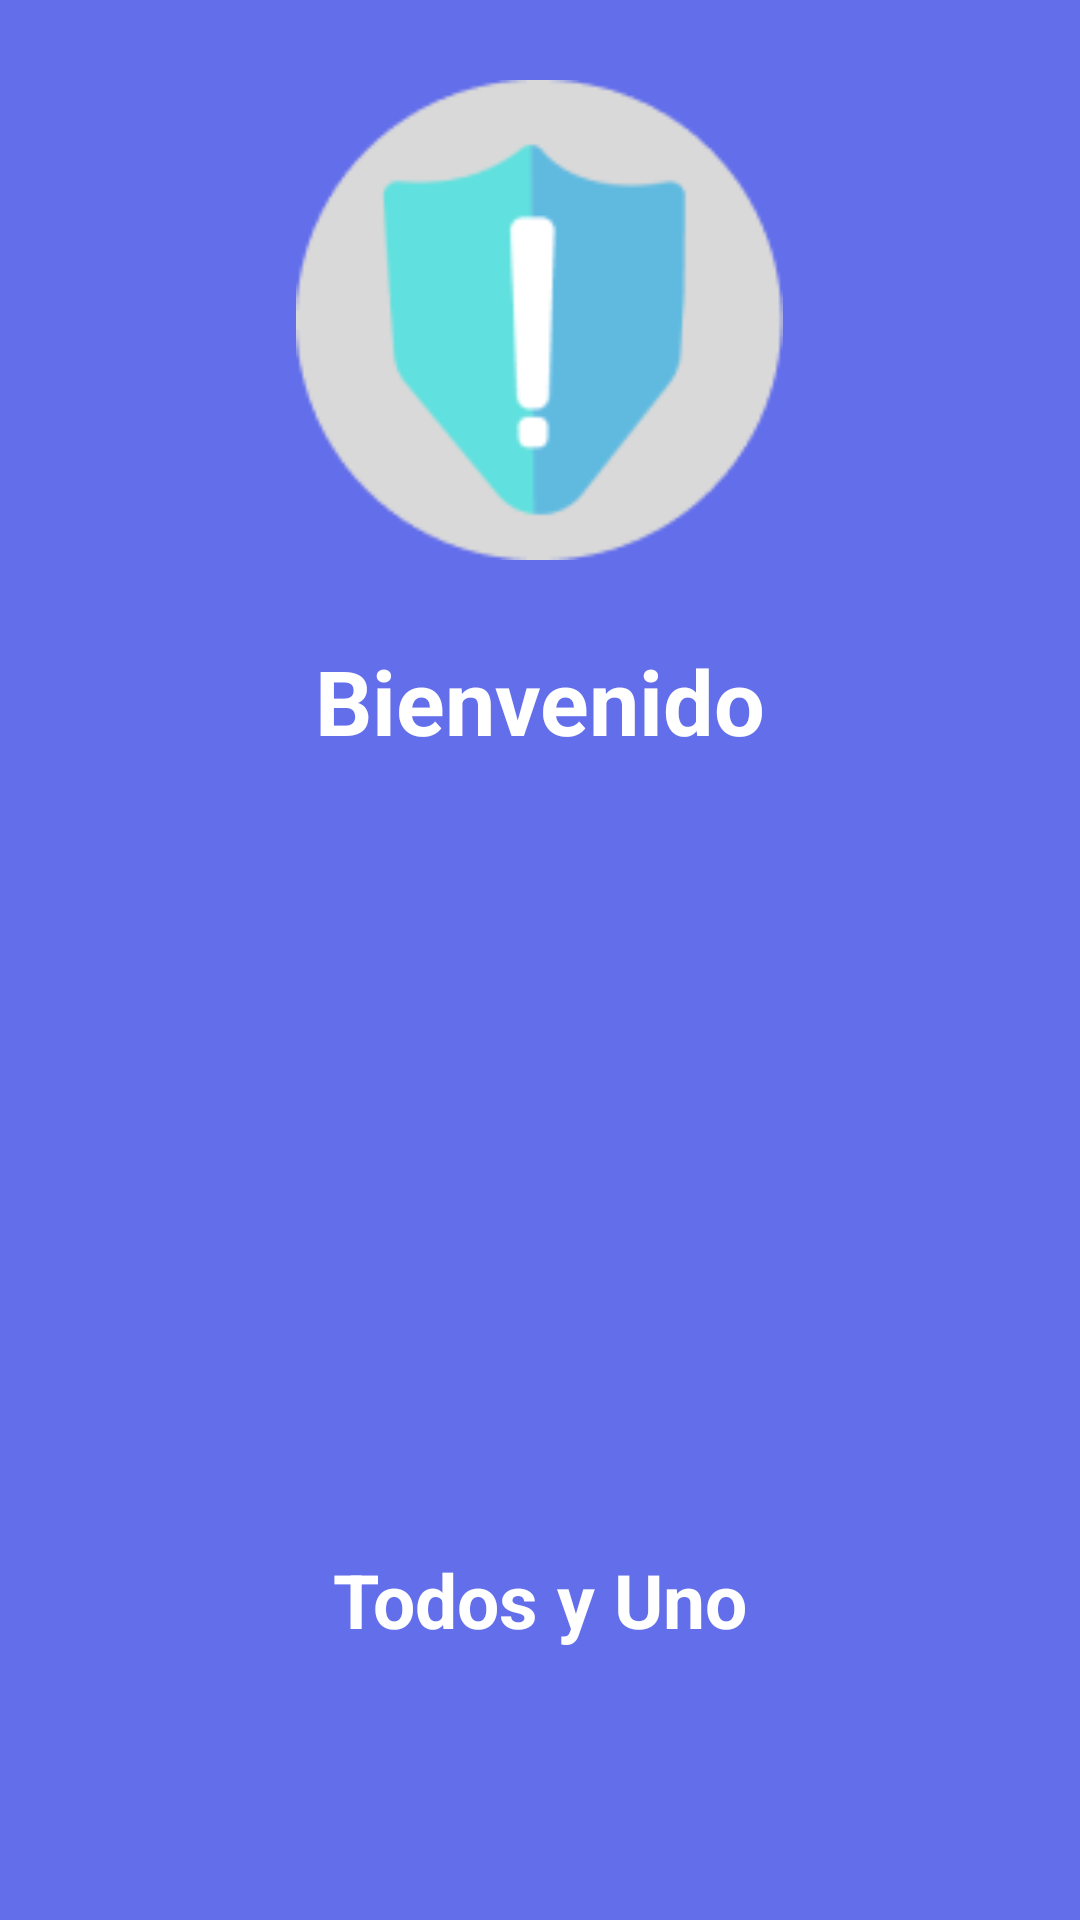

The Android layout XML behind this screen, and the referenced resources:
<!-- AndroidManifest.xml: application theme Theme.ProyectoTodosYUnoAPI25 -->
<!-- res/layout/inicio.xml -->
<?xml version="1.0" encoding="utf-8"?>
<LinearLayout
    xmlns:android="http://schemas.android.com/apk/res/android"
    xmlns:app="http://schemas.android.com/apk/res-auto"
    xmlns:tools="http://schemas.android.com/tools"
    android:id="@+id/inicio"
    android:layout_width="match_parent"
    android:layout_height="match_parent"
    android:background="@color/fondoapp"
    android:orientation="vertical"
    tools:context=".Inicio">
    <LinearLayout
        android:layout_width="match_parent"
        android:layout_height="match_parent"
        android:layout_weight="1"
        android:orientation="horizontal">
        <RelativeLayout
            android:layout_width="match_parent"
            android:layout_height="match_parent">
            <ImageView
                android:id="@+id/imageView4"
                android:layout_width="167dp"
                android:layout_height="160dp"
                app:srcCompat="@drawable/logoapp1"
                android:layout_centerInParent="true">
            </ImageView>



        </RelativeLayout>
    </LinearLayout>
    <LinearLayout
        android:layout_width="match_parent"
        android:layout_height="match_parent"
        android:layout_weight="1"
        android:orientation="vertical">
        <TextView
            android:layout_width="match_parent"
            android:layout_height="match_parent"
            android:textStyle="bold"
            android:text="Bienvenido"
            android:textAlignment="center"
            android:textColor="@color/white"
            android:textSize="30sp">
        </TextView>



    </LinearLayout>
    <LinearLayout
        android:layout_width="match_parent"
        android:layout_height="match_parent"
        android:layout_weight="1"
        android:orientation="horizontal">
        <RelativeLayout
            android:layout_width="match_parent"
            android:layout_height="match_parent">
            <TextView
                android:id="@+id/textView5"
                android:layout_width="wrap_content"
                android:layout_height="wrap_content"
                android:textStyle="bold"
                android:text="@string/todos_y_uno"
                android:layout_centerInParent="true"
                android:textColor="@color/white"
                android:textSize="25sp"
                />
        </RelativeLayout>
    </LinearLayout>

</LinearLayout>
<!-- resources referenced by this layout -->
<resources>
  <color name="fondoapp">#636EEB</color>
  <color name="white">#FFFFFFFF</color>
  <!-- drawable logoapp1: png bitmap (drawable, 4914 bytes) -->
  <string name="todos_y_uno">Todos y Uno</string>
  <style name="Theme.ProyectoTodosYUnoAPI25" parent="Base.Theme.ProyectoTodosYUnoAPI25" />
  <style name="Base.Theme.ProyectoTodosYUnoAPI25" parent="Theme.Material3.DayNight.NoActionBar">
          
          
      </style>
</resources>
